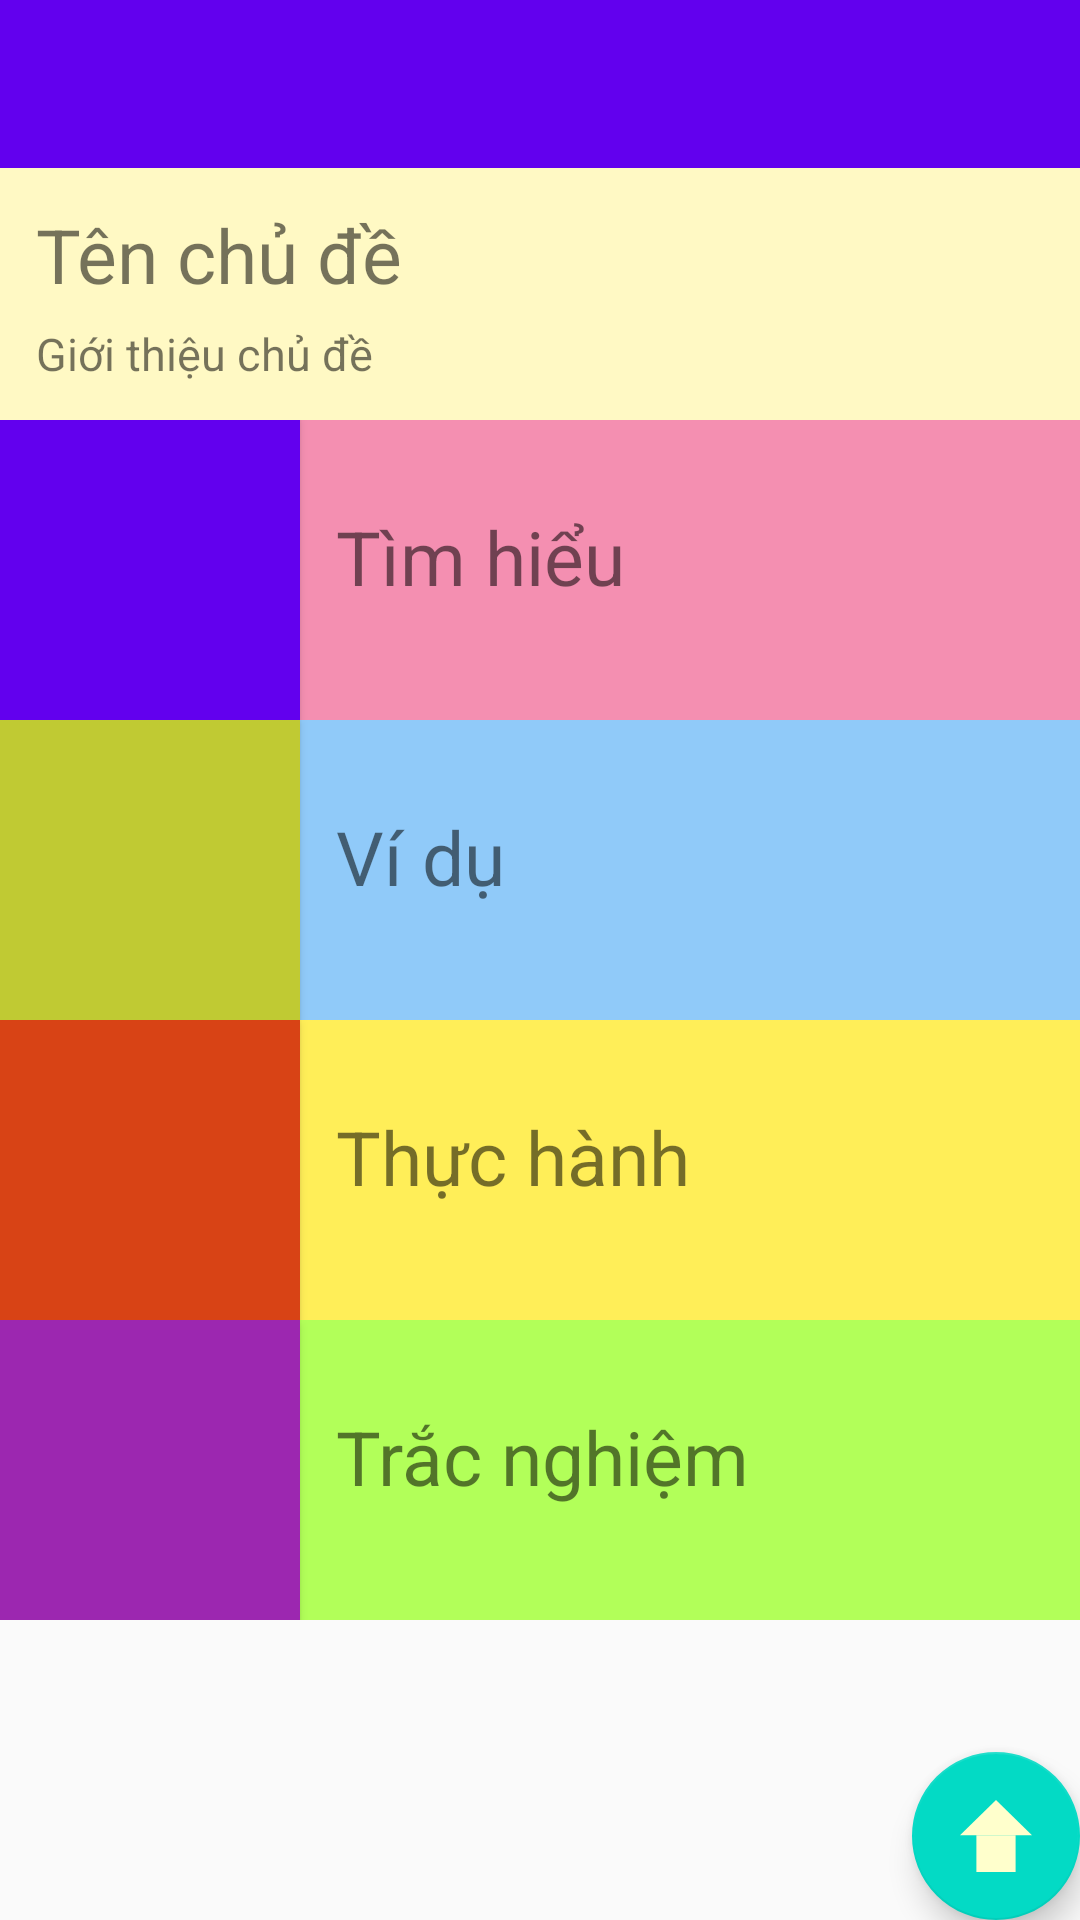

The Android layout XML behind this screen, and the referenced resources:
<!-- AndroidManifest.xml: application theme AppTheme -->
<!-- res/layout/activity_chon_noi_dung.xml -->
<?xml version="1.0" encoding="utf-8"?>
<android.support.design.widget.CoordinatorLayout xmlns:android="http://schemas.android.com/apk/res/android"
    xmlns:app="http://schemas.android.com/apk/res-auto"
    xmlns:tools="http://schemas.android.com/tools"
    android:layout_width="match_parent"
    android:layout_height="match_parent"
    tools:context="com.mwolfinspace.pascalbook.ChonNoiDung">

    <RelativeLayout
        android:layout_width="match_parent"
        android:layout_height="match_parent">
    <android.support.design.widget.AppBarLayout
        android:id="@+id/topbar"
        android:layout_width="match_parent"
        android:layout_height="wrap_content"
        android:theme="@style/AppTheme.AppBarOverlay">

        <android.support.v7.widget.Toolbar
            android:id="@+id/toolbar"
            android:layout_width="match_parent"
            android:layout_height="?attr/actionBarSize"
            android:background="?attr/colorPrimary"
            app:popupTheme="@style/AppTheme.PopupOverlay" />

    </android.support.design.widget.AppBarLayout>

        <LinearLayout
            android:layout_width="match_parent"
            android:layout_height="wrap_content"
            android:layout_below="@id/topbar"
            android:background="#fff9c4"
            android:orientation="vertical">

            <TextView
                android:id="@+id/tenchude"
                style="@style/co_chu_tieu_de"
                android:layout_width="match_parent"
                android:layout_height="wrap_content"
                android:layout_marginLeft="12dp"
                android:layout_marginTop="12dp"
                android:text="@string/mdchude" />

            <TextView
                android:id="@+id/gioithieu"
                style="@style/co_chu_noi_dung"
                android:layout_width="match_parent"
                android:layout_height="wrap_content"
                android:layout_marginBottom="12dp"
                android:layout_marginLeft="12dp"
                android:layout_marginTop="6dp"
                android:text="@string/mdgioithieu" />

            <LinearLayout
                android:id="@+id/timhieubutton"
                android:layout_width="match_parent"
                android:layout_height="match_parent"
                android:background="#f48fb1"
                android:onClick="buttonPress"
                android:orientation="horizontal"
                tools:layout_editor_absoluteX="8dp"
                tools:layout_editor_absoluteY="0dp">

                <Button
                    android:id="@+id/timhieuicon"
                    android:layout_width="100dp"
                    android:layout_height="100dp"
                    android:layout_weight="0"
                    android:background="@color/colorPrimary" />

                <TextView
                    style="@style/co_chu_tieu_de"
                    android:layout_width="match_parent"
                    android:layout_height="wrap_content"
                    android:layout_marginLeft="12dp"
                    android:layout_weight="10"
                    android:text="@string/th" />
            </LinearLayout>

            <LinearLayout
                android:id="@+id/vidubutton"
                android:layout_width="match_parent"
                android:layout_height="match_parent"
                android:background="#90caf9"
                android:onClick="buttonPress"
                android:orientation="horizontal"
                tools:layout_editor_absoluteX="8dp"
                tools:layout_editor_absoluteY="0dp">

                <Button
                    android:id="@+id/viduicon"
                    android:layout_width="100dp"
                    android:layout_height="100dp"
                    android:layout_weight="0"
                    android:background="#c0ca33" />

                <TextView
                    style="@style/co_chu_tieu_de"
                    android:layout_width="match_parent"
                    android:layout_height="wrap_content"
                    android:layout_marginLeft="12dp"
                    android:layout_weight="10"
                    android:text="@string/vd" />
            </LinearLayout>

            <LinearLayout
                android:id="@+id/thuchanhbutton"
                android:layout_width="match_parent"
                android:layout_height="match_parent"
                android:background="#ffee58"
                android:onClick="buttonPress"
                android:orientation="horizontal"
                tools:layout_editor_absoluteX="8dp"
                tools:layout_editor_absoluteY="0dp">

                <Button
                    android:id="@+id/thuchanhicon"
                    android:layout_width="100dp"
                    android:layout_height="100dp"
                    android:layout_weight="0"
                    android:background="#d84315" />

                <TextView
                    style="@style/co_chu_tieu_de"
                    android:layout_width="match_parent"
                    android:layout_height="wrap_content"
                    android:layout_marginLeft="12dp"
                    android:layout_weight="10"
                    android:text="@string/thanh" />
            </LinearLayout>

            <LinearLayout
                android:id="@+id/tracnghiembutton"
                android:layout_width="match_parent"
                android:layout_height="match_parent"
                android:background="#b2ff59"
                android:onClick="buttonPress"
                android:orientation="horizontal"
                tools:layout_editor_absoluteX="8dp"
                tools:layout_editor_absoluteY="0dp">

                <Button
                    android:id="@+id/tracnghiemicon"
                    android:layout_width="100dp"
                    android:layout_height="100dp"
                    android:layout_weight="0"
                    android:background="#9c27b0" />

                <TextView
                    style="@style/co_chu_tieu_de"
                    android:layout_width="match_parent"
                    android:layout_height="wrap_content"
                    android:layout_marginLeft="12dp"
                    android:layout_weight="10"
                    android:text="@string/trac_nghiem" />
            </LinearLayout>

        </LinearLayout>

    </RelativeLayout>


    <android.support.design.widget.FloatingActionButton
        android:id="@+id/fab"
        android:layout_width="wrap_content"
        android:layout_height="wrap_content"
        android:layout_gravity="bottom|end"
        android:layout_margin="@dimen/fab_margin"
        app:srcCompat="@drawable/ic_home" />


</android.support.design.widget.CoordinatorLayout>
<!-- resources referenced by this layout -->
<resources>
  <!-- drawable ic_home (drawable) -->
  <vector xmlns:android="http://schemas.android.com/apk/res/android"
      android:width="24dp"
      android:height="24dp"
      android:viewportHeight="659.325"
      android:viewportWidth="683.021">
      <path android:fillColor="#FFFFCC" android:pathData="M155.5,323.7h372v335.6h-372z"/>
      <path android:fillColor="#FFFFCC" android:pathData="M0,323.7l341.5,-323.7l341.5,323.7z"/>
  </vector>
  <string name="mdchude">Tên chủ đề</string>
  <string name="mdgioithieu">Giới thiệu chủ đề</string>
  <string name="th">Tìm hiểu</string>
  <string name="thanh">Thực hành</string>
  <string name="trac_nghiem">Trắc nghiệm</string>
  <string name="vd">Ví dụ</string>
  <style name="AppTheme.AppBarOverlay" parent="ThemeOverlay.AppCompat.Dark.ActionBar" />
  <style name="AppTheme.PopupOverlay" parent="ThemeOverlay.AppCompat.Light" />
  <style name="co_chu_noi_dung">
          <item name="android:textSize">15sp</item>
      </style>
  <style name="co_chu_tieu_de">
          <item name="android:textSize">25sp</item>
      </style>
  <style name="AppTheme" parent="Theme.AppCompat.Light.DarkActionBar">
          
          <item name="colorPrimary">@color/colorPrimary</item>
          <item name="colorPrimaryDark">@color/colorPrimaryDark</item>
          <item name="colorAccent">@color/colorAccent</item>
      </style>
  <!-- not gathered from this repository: default colours our renderer supplied (Android Studio template values) -->
  <color name="colorPrimary">#FF6200EE</color>
  <color name="colorPrimaryDark">#FF3700B3</color>
  <color name="colorAccent">#FF03DAC5</color>
</resources>
